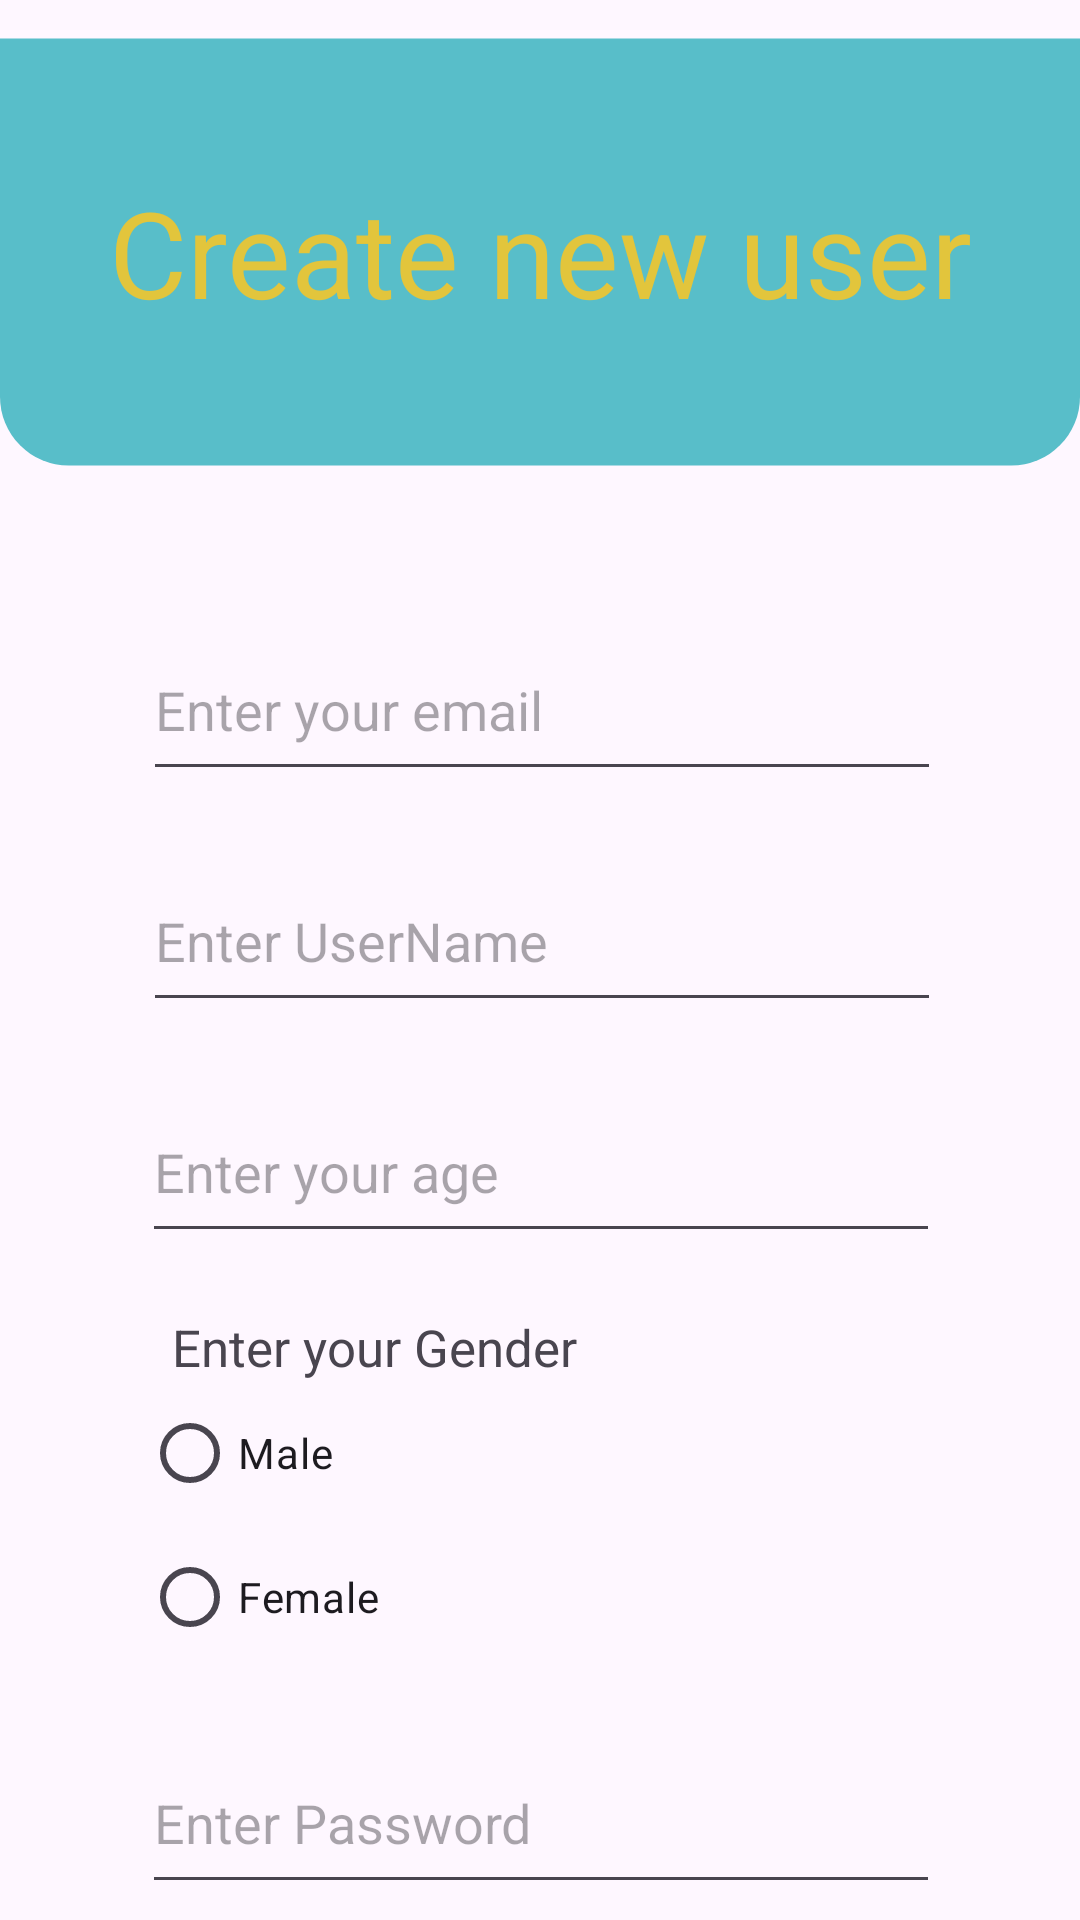

Here is an Android app screen rendered from its layout file. Give the layout XML and the strings, colors and styles it references.
<!-- AndroidManifest.xml: application theme Theme.LingoCraftClient -->
<!-- res/layout/activity_create_new_user.xml -->
<?xml version="1.0" encoding="utf-8"?>
<LinearLayout
    xmlns:android="http://schemas.android.com/apk/res/android"
    xmlns:app="http://schemas.android.com/apk/res-auto"
    xmlns:tools="http://schemas.android.com/tools"
    android:id="@+id/main"
    android:layout_width="match_parent"
    android:layout_height="match_parent"
    tools:context=".CreateNewUserActivity">

    <androidx.constraintlayout.widget.ConstraintLayout
        android:layout_width="match_parent"
        android:layout_height="match_parent">

        <androidx.constraintlayout.widget.ConstraintLayout
            android:id="@+id/create_user_title_block"
            android:layout_width="match_parent"
            android:layout_height="wrap_content"
            app:layout_constraintEnd_toEndOf="parent"
            app:layout_constraintStart_toStartOf="parent"
            app:layout_constraintTop_toTopOf="parent"
            tools:ignore="MissingConstraints">

            <ImageView
                android:id="@+id/createUser_title_image_view_1"
                android:layout_width="wrap_content"
                android:layout_height="wrap_content"
                android:contentDescription="Shape of title"
                app:layout_constraintBottom_toBottomOf="parent"
                app:layout_constraintStart_toStartOf="parent"
                app:layout_constraintTop_toTopOf="parent"
                app:layout_constraintVertical_bias="0.0"
                app:srcCompat="@drawable/login_create_title_shape" />

            <ImageView
                android:id="@+id/createUser_title_image_view_2"
                android:layout_width="match_parent"
                android:layout_height="155dp"
                android:contentDescription="background of title"
                app:layout_constraintEnd_toEndOf="parent"
                app:layout_constraintStart_toStartOf="parent"
                app:layout_constraintTop_toTopOf="@+id/createUser_title_image_view_1"
                app:srcCompat="@drawable/login_create_title_background" />

            <TextView
                android:id="@+id/create_user_title"
                style="@style/Widget.AppCompat.TextView.SpinnerItem"
                android:layout_width="wrap_content"
                android:layout_height="wrap_content"
                android:text="@string/create_user_txt"
                android:textColor="#E2C53C"
                android:textSize="40dp"
                app:layout_constraintBottom_toBottomOf="parent"
                app:layout_constraintEnd_toEndOf="parent"
                app:layout_constraintStart_toStartOf="parent"
                app:layout_constraintTop_toTopOf="parent" />

        </androidx.constraintlayout.widget.ConstraintLayout>

        <androidx.constraintlayout.widget.ConstraintLayout
            android:layout_width="match_parent"
            android:layout_height="wrap_content"
            android:layout_marginTop="12dp"
            android:layout_marginStart="50dp"
            android:layout_marginEnd="50dp"
            app:layout_constraintEnd_toEndOf="parent"
            app:layout_constraintHorizontal_bias="0.496"
            app:layout_constraintStart_toStartOf="parent"
            app:layout_constraintTop_toBottomOf="@+id/create_user_title_block">

            <EditText
                android:id="@+id/create_user_input_email"
                android:layout_width="266dp"
                android:layout_height="57dp"
                android:layout_marginTop="20dp"
                android:ems="10"
                android:hint="Enter your email"
                android:inputType="textEmailAddress"
                app:layout_constraintBottom_toBottomOf="parent"
                app:layout_constraintEnd_toEndOf="parent"
                app:layout_constraintHorizontal_bias="0.49"
                app:layout_constraintStart_toStartOf="parent"
                app:layout_constraintTop_toTopOf="parent"
                app:layout_constraintVertical_bias="0.015" />

            <EditText
                android:id="@+id/create_user_input_password"
                android:layout_width="266dp"
                android:layout_height="57dp"
                android:layout_marginTop="20dp"
                android:ems="10"
                android:hint="Enter Password"
                android:inputType="textPassword"
                app:layout_constraintBottom_toTopOf="@+id/create_user_input_submit"
                app:layout_constraintEnd_toEndOf="parent"
                app:layout_constraintStart_toStartOf="parent"
                app:layout_constraintTop_toBottomOf="@+id/create_user_input_gender" />

            <androidx.appcompat.widget.AppCompatButton
                android:id="@+id/create_user_input_submit"
                android:layout_width="260dp"
                android:layout_height="48dp"
                android:layout_marginTop="12dp"
                android:background="@drawable/btn_design_1"
                android:text="Button"
                android:textColor="#E2C53C"
                android:textColorLink="#58BEC9"
                android:textSize="15sp"
                app:layout_constraintEnd_toEndOf="parent"
                app:layout_constraintStart_toStartOf="parent"
                app:layout_constraintTop_toBottomOf="@+id/create_user_input_password" />

            <EditText
                android:id="@+id/create_user_input_userName"
                android:layout_width="266dp"
                android:layout_height="57dp"
                android:layout_marginTop="20dp"
                android:ems="10"
                android:hint="Enter UserName"
                android:inputType="text"
                app:layout_constraintEnd_toEndOf="parent"
                app:layout_constraintHorizontal_bias="0.49"
                app:layout_constraintStart_toStartOf="parent"
                app:layout_constraintTop_toBottomOf="@+id/create_user_input_email" />

            <EditText
                android:id="@+id/create_user_input_age"
                android:layout_width="266dp"
                android:layout_height="57dp"
                android:layout_marginTop="20dp"
                android:ems="10"
                android:hint="Enter your age"
                android:inputType="number"
                app:layout_constraintEnd_toEndOf="parent"
                app:layout_constraintHorizontal_bias="0.509"
                app:layout_constraintStart_toStartOf="parent"
                app:layout_constraintTop_toBottomOf="@+id/create_user_input_userName" />

            <RadioGroup
                android:id="@+id/create_user_input_gender"
                android:layout_width="266dp"
                android:layout_height="140dp"
                app:layout_constraintBottom_toTopOf="@+id/create_user_input_password"
                app:layout_constraintEnd_toEndOf="parent"
                app:layout_constraintStart_toStartOf="parent"
                app:layout_constraintTop_toBottomOf="@+id/create_user_input_age"
                app:layout_constraintVertical_bias="0.739">

                <TextView
                    android:id="@+id/textView"
                    android:layout_width="match_parent"
                    android:layout_height="wrap_content"
                    android:text="Enter your Gender"
                    android:layout_marginTop="20dp"
                    android:layout_marginStart="10dp"
                    android:textSize="17sp" />

                <RadioButton
                    android:id="@+id/radioButton"
                    android:layout_width="match_parent"
                    android:layout_height="wrap_content"
                    android:text="Male" />

                <RadioButton
                    android:id="@+id/radioButton2"
                    android:layout_width="match_parent"
                    android:layout_height="wrap_content"
                    android:text="Female" />
            </RadioGroup>

        </androidx.constraintlayout.widget.ConstraintLayout>

    </androidx.constraintlayout.widget.ConstraintLayout>


</LinearLayout>
<!-- resources referenced by this layout -->
<resources>
  <!-- drawable btn_design_1 (drawable) -->
  <?xml version="1.0" encoding="utf-8"?>
  <shape xmlns:android="http://schemas.android.com/apk/res/android" android:shape="rectangle" >
      <corners
          android:bottomLeftRadius="27dp"
          android:bottomRightRadius="27dp"
          android:topLeftRadius="0dp"
          android:topRightRadius="0dp"
          />
      <solid
          android:color="#58bec9"
          />
      <size
          android:width="182dp"
          android:height="54dp"
          />
  </shape>
  <!-- drawable login_create_title_shape (drawable) -->
  <?xml version="1.0" encoding="utf-8"?>
  <shape xmlns:android="http://schemas.android.com/apk/res/android" android:shape="rectangle" >
      <corners
          android:bottomLeftRadius="27dp"
          android:bottomRightRadius="27dp"
          android:topLeftRadius="0dp"
          android:topRightRadius="0dp"
          />
      <solid
          android:color="#58bec9"
          />
      <size
          android:width="425dp"
          android:height="168dp"
          />
  </shape>
  <string name="create_user_txt">Create new user</string>
  <style name="Theme.LingoCraftClient" parent="Base.Theme.LingoCraftClient" />
  <style name="Base.Theme.LingoCraftClient" parent="Theme.Material3.DayNight.NoActionBar">
          
          
      </style>
</resources>
